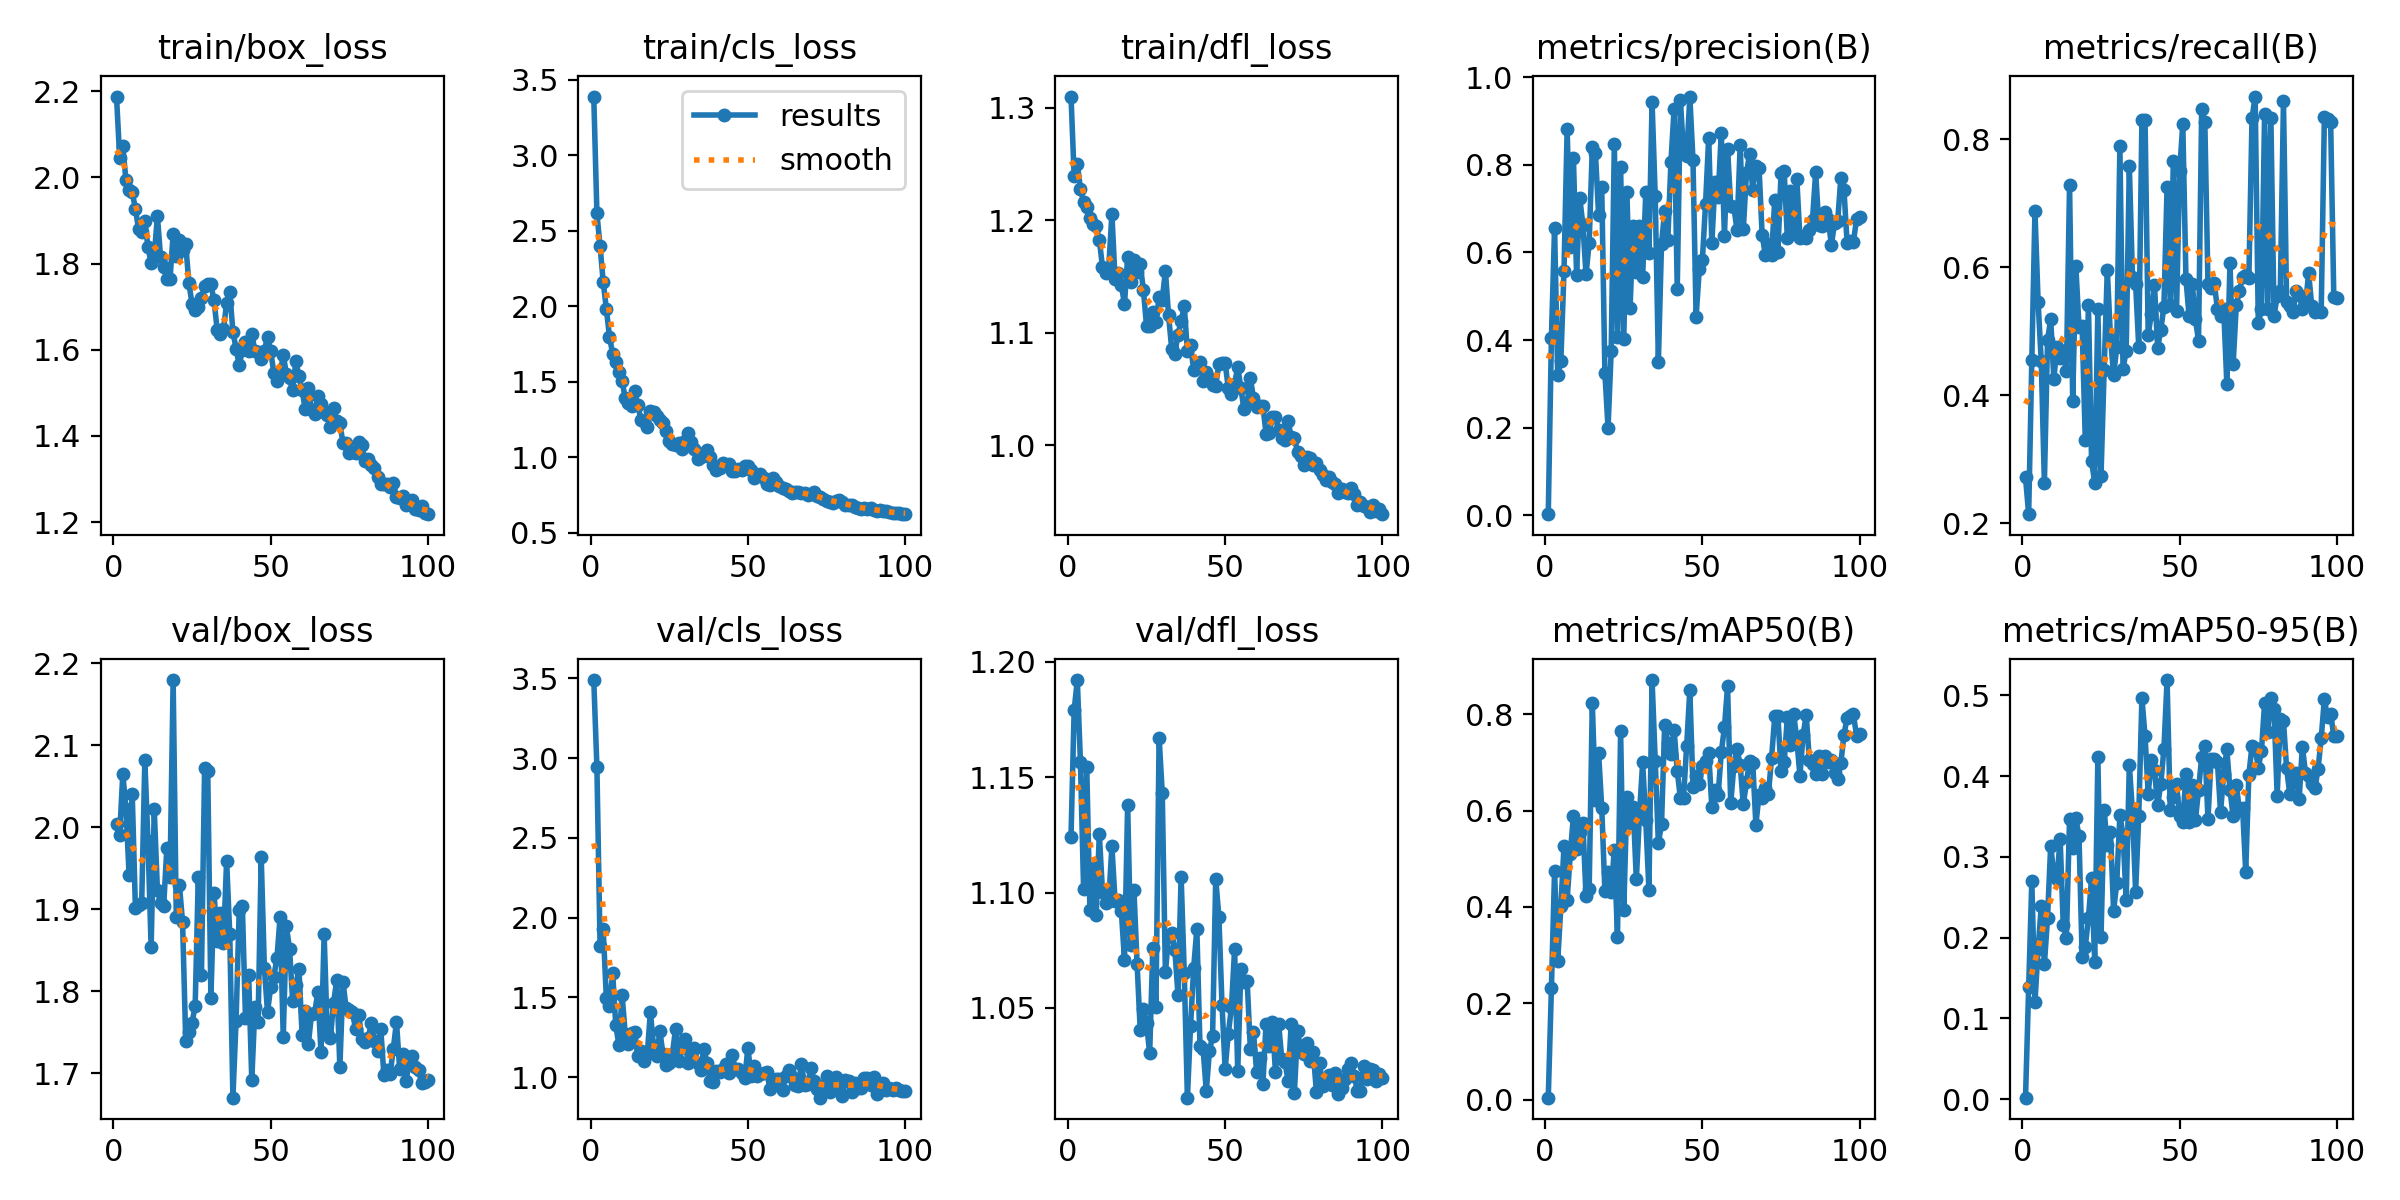

The data file committed next to this chart (first rows):
epoch, train/box_loss, train/cls_loss, train/dfl_loss, metrics/precision(B), metrics/recall(B), metrics/mAP50(B), metrics/mAP50-95(B), val/box_loss, val/cls_loss, val/dfl_loss, lr/pg0, lr/pg1, lr/pg2
1, 2.188, 3.389, 1.31, 0.00243, 0.272, 0.00455, 0.00182, 2.004, 3.489, 1.124, 0.0005407, 0.0005407, 0.0005407
2, 2.046, 2.615, 1.239, 0.4047, 0.2145, 0.2318, 0.1385, 1.99, 2.944, 1.179, 0.001086, 0.001086, 0.001086
3, 2.072, 2.399, 1.25, 0.6554, 0.4547, 0.4746, 0.27, 2.066, 1.825, 1.192, 0.001619, 0.001619, 0.001619
4, 1.994, 2.162, 1.228, 0.3208, 0.6881, 0.2871, 0.1201, 2.023, 1.927, 1.156, 0.001618, 0.001618, 0.001618
5, 1.97, 1.983, 1.216, 0.3518, 0.5467, 0.4014, 0.1858, 1.942, 1.496, 1.101, 0.001601, 0.001601, 0.001601
6, 1.966, 1.799, 1.212, 0.558, 0.4533, 0.5257, 0.2388, 2.04, 1.449, 1.154, 0.001584, 0.001584, 0.001584
7, 1.927, 1.687, 1.202, 0.8814, 0.2637, 0.4152, 0.1669, 1.902, 1.654, 1.093, 0.001568, 0.001568, 0.001568
8, 1.88, 1.632, 1.196, 0.6127, 0.4863, 0.5101, 0.2245, 1.906, 1.326, 1.111, 0.001551, 0.001551, 0.001551
9, 1.874, 1.569, 1.194, 0.8159, 0.5192, 0.5887, 0.3142, 1.908, 1.2, 1.09, 0.001535, 0.001535, 0.001535
10, 1.898, 1.507, 1.182, 0.5494, 0.4258, 0.5199, 0.2787, 2.082, 1.516, 1.125, 0.001519, 0.001519, 0.001519
11, 1.838, 1.393, 1.159, 0.7251, 0.4755, 0.5562, 0.2722, 1.983, 1.272, 1.1, 0.001502, 0.001502, 0.001502
12, 1.801, 1.359, 1.153, 0.6635, 0.4588, 0.5745, 0.3226, 1.854, 1.207, 1.095, 0.001486, 0.001486, 0.001486
13, 1.818, 1.34, 1.158, 0.5499, 0.47, 0.4227, 0.2151, 2.022, 1.278, 1.097, 0.001469, 0.001469, 0.001469
14, 1.91, 1.438, 1.206, 0.6216, 0.4387, 0.4363, 0.1994, 1.924, 1.285, 1.12, 0.001453, 0.001453, 0.001453
15, 1.815, 1.347, 1.147, 0.8398, 0.7296, 0.8232, 0.3472, 1.908, 1.132, 1.096, 0.001436, 0.001436, 0.001436
16, 1.792, 1.248, 1.153, 0.8264, 0.3919, 0.6212, 0.3114, 1.905, 1.163, 1.097, 0.001419, 0.001419, 0.001419
17, 1.763, 1.244, 1.142, 0.6854, 0.6017, 0.7195, 0.3478, 1.976, 1.104, 1.092, 0.001403, 0.001403, 0.001403
18, 1.763, 1.204, 1.125, 0.7486, 0.5077, 0.6058, 0.3259, 1.939, 1.143, 1.071, 0.001386, 0.001386, 0.001386
19, 1.867, 1.304, 1.167, 0.3253, 0.5081, 0.4329, 0.1759, 2.18, 1.408, 1.138, 0.00137, 0.00137, 0.00137
20, 1.817, 1.302, 1.145, 0.1992, 0.3297, 0.4736, 0.1889, 1.89, 1.196, 1.077, 0.001353, 0.001353, 0.001353
21, 1.855, 1.276, 1.165, 0.3744, 0.5412, 0.4311, 0.2242, 1.929, 1.133, 1.101, 0.001337, 0.001337, 0.001337
22, 1.831, 1.251, 1.154, 0.8473, 0.2974, 0.5192, 0.2742, 1.884, 1.289, 1.069, 0.00132, 0.00132, 0.00132
23, 1.845, 1.227, 1.161, 0.4059, 0.2637, 0.3383, 0.1704, 1.74, 1.148, 1.04, 0.001304, 0.001304, 0.001304
24, 1.755, 1.173, 1.138, 0.7946, 0.5357, 0.7647, 0.4238, 1.75, 1.077, 1.05, 0.001287, 0.001287, 0.001287
25, 1.707, 1.111, 1.106, 0.4017, 0.2747, 0.3934, 0.2007, 1.762, 1.088, 1.043, 0.001271, 0.001271, 0.001271
26, 1.692, 1.086, 1.106, 0.738, 0.4402, 0.6273, 0.3576, 1.782, 1.146, 1.03, 0.001254, 0.001254, 0.001254
27, 1.698, 1.085, 1.118, 0.4727, 0.5961, 0.575, 0.3143, 1.94, 1.303, 1.076, 0.001238, 0.001238, 0.001238
28, 1.719, 1.093, 1.109, 0.6608, 0.4916, 0.6066, 0.3309, 1.82, 1.1, 1.05, 0.001221, 0.001221, 0.001221
29, 1.748, 1.055, 1.131, 0.5559, 0.4313, 0.4571, 0.2335, 2.073, 1.184, 1.167, 0.001205, 0.001205, 0.001205
30, 1.754, 1.112, 1.129, 0.6614, 0.4753, 0.5927, 0.2676, 2.069, 1.24, 1.143, 0.001188, 0.001188, 0.001188
31, 1.752, 1.16, 1.155, 0.5438, 0.7894, 0.6997, 0.3517, 1.792, 1.092, 1.065, 0.001172, 0.001172, 0.001172
32, 1.714, 1.1, 1.116, 0.7376, 0.4412, 0.5795, 0.3271, 1.92, 1.149, 1.081, 0.001155, 0.001155, 0.001155
33, 1.646, 1.058, 1.086, 0.5994, 0.4702, 0.4362, 0.2465, 1.862, 1.186, 1.082, 0.001139, 0.001139, 0.001139
34, 1.636, 0.9884, 1.081, 0.9426, 0.7582, 0.8706, 0.4141, 1.895, 1.088, 1.075, 0.001122, 0.001122, 0.001122
35, 1.647, 1.001, 1.098, 0.7288, 0.5852, 0.7035, 0.3555, 1.859, 1.048, 1.056, 0.001106, 0.001106, 0.001106
36, 1.708, 1.032, 1.11, 0.3502, 0.5746, 0.5331, 0.2571, 1.96, 1.177, 1.107, 0.001089, 0.001089, 0.001089
37, 1.734, 1.048, 1.124, 0.62, 0.4754, 0.5715, 0.3512, 1.87, 1.089, 1.065, 0.001073, 0.001073, 0.001073
38, 1.642, 1.005, 1.083, 0.6937, 0.8297, 0.7766, 0.4969, 1.671, 0.9741, 1.011, 0.001056, 0.001056, 0.001056
39, 1.603, 0.9471, 1.089, 0.6283, 0.8297, 0.7398, 0.4495, 1.764, 0.9729, 1.042, 0.00104, 0.00104, 0.00104
40, 1.564, 0.9186, 1.067, 0.8071, 0.4949, 0.7163, 0.3785, 1.899, 1.039, 1.067, 0.001023, 0.001023, 0.001023
41, 1.598, 0.9297, 1.07, 0.9273, 0.5278, 0.7675, 0.4198, 1.905, 1.033, 1.084, 0.001007, 0.001007, 0.001007
42, 1.618, 0.9651, 1.074, 0.5165, 0.5722, 0.6824, 0.4077, 1.767, 1.049, 1.033, 0.0009904, 0.0009904, 0.0009904
43, 1.597, 0.9528, 1.057, 0.948, 0.4739, 0.6252, 0.3639, 1.82, 1.084, 1.032, 0.0009739, 0.0009739, 0.0009739
44, 1.637, 0.9561, 1.065, 0.8277, 0.5028, 0.6266, 0.3901, 1.692, 1.027, 1.014, 0.0009574, 0.0009574, 0.0009574
45, 1.597, 0.9082, 1.06, 0.8196, 0.539, 0.7346, 0.4339, 1.781, 1.139, 1.031, 0.0009409, 0.0009409, 0.0009409
46, 1.595, 0.9095, 1.053, 0.956, 0.7253, 0.8496, 0.5191, 1.762, 1.051, 1.038, 0.0009243, 0.0009243, 0.0009243
47, 1.577, 0.9264, 1.053, 0.8115, 0.5412, 0.6488, 0.3584, 1.964, 1.053, 1.106, 0.0009078, 0.0009078, 0.0009078
48, 1.598, 0.9144, 1.072, 0.4531, 0.767, 0.6717, 0.3744, 1.829, 1.024, 1.09, 0.0008913, 0.0008913, 0.0008913
49, 1.63, 0.9455, 1.073, 0.5613, 0.5318, 0.6553, 0.3899, 1.775, 0.9919, 1.051, 0.0008748, 0.0008748, 0.0008748
50, 1.598, 0.945, 1.073, 0.5837, 0.7509, 0.6922, 0.3503, 1.805, 1.184, 1.024, 0.0008583, 0.0008583, 0.0008583
51, 1.547, 0.9169, 1.051, 0.7115, 0.8242, 0.7029, 0.3428, 1.818, 1.008, 1.039, 0.0008418, 0.0008418, 0.0008418
52, 1.528, 0.8612, 1.046, 0.8622, 0.5823, 0.7193, 0.4024, 1.841, 1.07, 1.05, 0.0008253, 0.0008253, 0.0008253
53, 1.542, 0.8758, 1.054, 0.6213, 0.5239, 0.6067, 0.3427, 1.891, 1.007, 1.075, 0.0008088, 0.0008088, 0.0008088
54, 1.588, 0.8924, 1.07, 0.7617, 0.5742, 0.6422, 0.3888, 1.745, 1.021, 1.022, 0.0007923, 0.0007923, 0.0007923
55, 1.544, 0.8639, 1.05, 0.7265, 0.5192, 0.6322, 0.3452, 1.879, 1.024, 1.067, 0.0007758, 0.0007758, 0.0007758
56, 1.534, 0.8274, 1.032, 0.8737, 0.4856, 0.7208, 0.3827, 1.852, 1.035, 1.061, 0.0007593, 0.0007593, 0.0007593
57, 1.506, 0.818, 1.038, 0.6384, 0.8475, 0.7724, 0.4239, 1.788, 0.9271, 1.062, 0.0007428, 0.0007428, 0.0007428
58, 1.573, 0.8611, 1.06, 0.8365, 0.8275, 0.8577, 0.4379, 1.808, 0.9588, 1.032, 0.0007263, 0.0007263, 0.0007263
59, 1.539, 0.8394, 1.042, 0.7064, 0.5742, 0.6147, 0.347, 1.827, 0.986, 1.04, 0.0007098, 0.0007098, 0.0007098
60, 1.506, 0.8101, 1.034, 0.7045, 0.5678, 0.6932, 0.4213, 1.747, 0.9899, 1.022, 0.0006933, 0.0006933, 0.0006933
... 40 more rows
